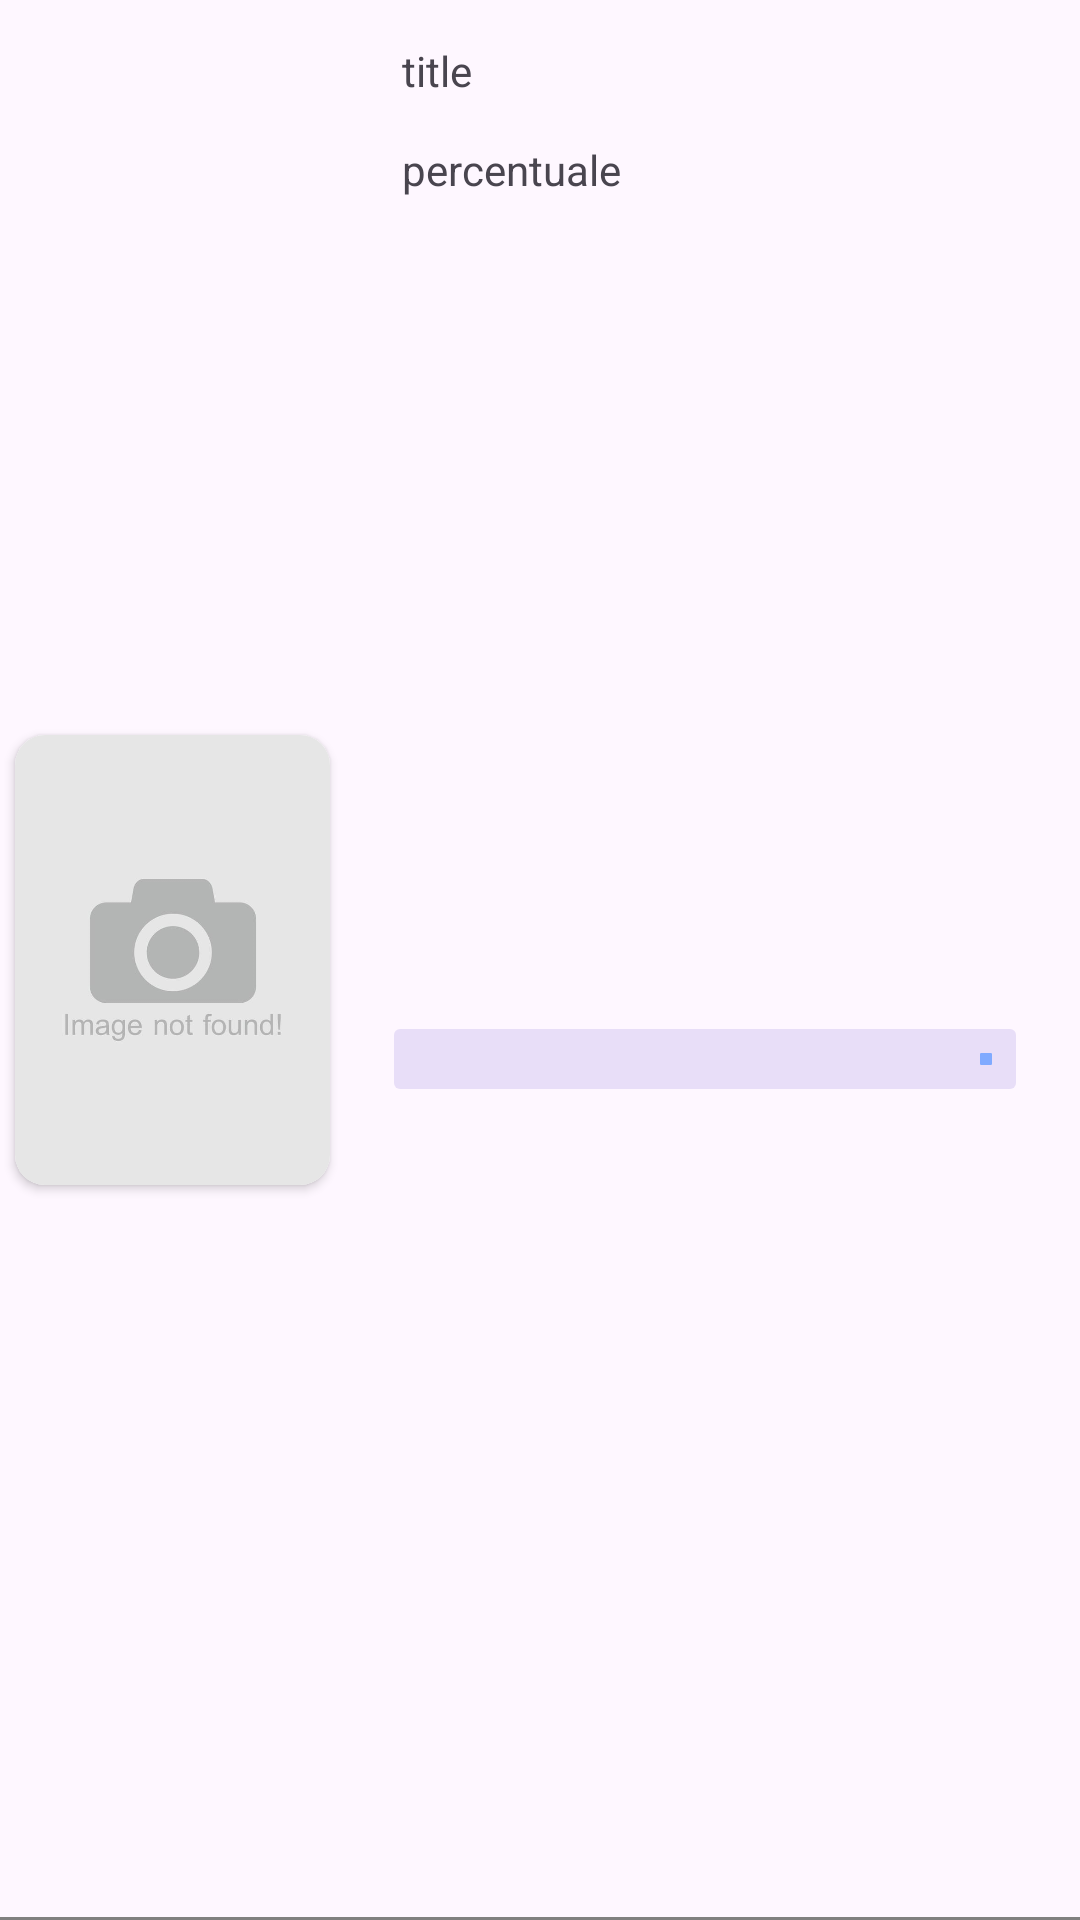

This screen was rendered from an Android layout file. Write that file and the resources it references.
<!-- AndroidManifest.xml: application theme Theme.ReadTrack -->
<!-- res/layout/books_reading_item.xml -->
<?xml version="1.0" encoding="utf-8"?>
<androidx.constraintlayout.widget.ConstraintLayout xmlns:android="http://schemas.android.com/apk/res/android"
    xmlns:app="http://schemas.android.com/apk/res-auto"
    xmlns:tools="http://schemas.android.com/tools"
    android:layout_width="match_parent"
    android:layout_height="wrap_content"
    android:background="?android:selectableItemBackground"
    android:descendantFocusability="blocksDescendants">

    <androidx.cardview.widget.CardView
        android:id="@+id/image_container"
        android:layout_width="wrap_content"
        android:layout_height="wrap_content"
        android:layout_margin="5dp"
        app:cardCornerRadius="10dp"
        app:layout_constraintBottom_toBottomOf="parent"
        app:layout_constraintStart_toStartOf="parent"
        app:layout_constraintTop_toTopOf="parent">

        <ImageView
            android:id="@+id/image_cover"
            android:layout_width="105dp"
            android:layout_height="150dp"
            android:contentDescription="@string/image_cover"
            android:focusable="true"
            android:scaleType="centerCrop"
            android:src="@drawable/image_not_found"
            app:layout_constraintBottom_toBottomOf="parent"
            app:layout_constraintStart_toStartOf="parent"
            app:layout_constraintTop_toTopOf="parent" />
    </androidx.cardview.widget.CardView>

    <androidx.constraintlayout.widget.ConstraintLayout
        android:layout_width="0dp"
        android:layout_height="0dp"
        app:layout_constraintBottom_toBottomOf="parent"
        app:layout_constraintEnd_toEndOf="parent"
        app:layout_constraintStart_toEndOf="@+id/image_container"
        app:layout_constraintTop_toTopOf="parent">

        <TextView
            android:id="@+id/title"
            android:layout_width="wrap_content"
            android:layout_height="wrap_content"
            android:layout_marginTop="14dp"
            android:layout_marginStart="24dp"
            android:text="@string/book_title"
            app:layout_constraintStart_toStartOf="parent"
            app:layout_constraintTop_toTopOf="parent" />

        <TextView
            android:id="@+id/reading_percentage"
            android:layout_width="wrap_content"
            android:layout_height="wrap_content"
            android:layout_marginTop="14dp"
            android:layout_marginStart="24dp"
            android:text="@string/reading_percentage"
            app:layout_constraintStart_toStartOf="parent"
            app:layout_constraintTop_toBottomOf="@+id/title" />

        <com.google.android.material.progressindicator.LinearProgressIndicator
            android:id="@+id/linearProgressIndicator"
            android:layout_width="0dp"
            android:layout_height="wrap_content"
            android:padding="5dp"
            app:indicatorColor="@color/light_blue"
            app:layout_constraintBottom_toBottomOf="parent"
            app:layout_constraintStart_toStartOf="parent"
            app:layout_constraintTop_toBottomOf="@+id/reading_percentage"
            app:trackThickness="20dp"
            app:layout_constraintEnd_toEndOf="parent"
            app:layout_constraintWidth_percent="0.87" />

    </androidx.constraintlayout.widget.ConstraintLayout>

    <View
        android:id="@+id/view2"
        android:layout_width="match_parent"
        android:layout_height="1dp"
        android:background="@color/grey"
        app:layout_constraintBottom_toBottomOf="parent"
        app:layout_constraintEnd_toEndOf="parent"
        app:layout_constraintStart_toStartOf="parent" />

</androidx.constraintlayout.widget.ConstraintLayout>
<!-- resources referenced by this layout -->
<resources>
  <color name="grey">#808080</color>
  <color name="light_blue">#80AAFF</color>
  <!-- drawable image_not_found: png bitmap (drawable, 63343 bytes) -->
  <string name="book_title">title</string>
  <string name="image_cover">cover image</string>
  <string name="reading_percentage">percentuale</string>
  <style name="Theme.ReadTrack" parent="Base.Theme.ReadTrack" />
  <style name="Base.Theme.ReadTrack" parent="Theme.Material3.DayNight.NoActionBar">
          
          <item name="colorPrimary">@color/white</item>
      </style>
  <color name="white">#FFFFFFFF</color>
</resources>
